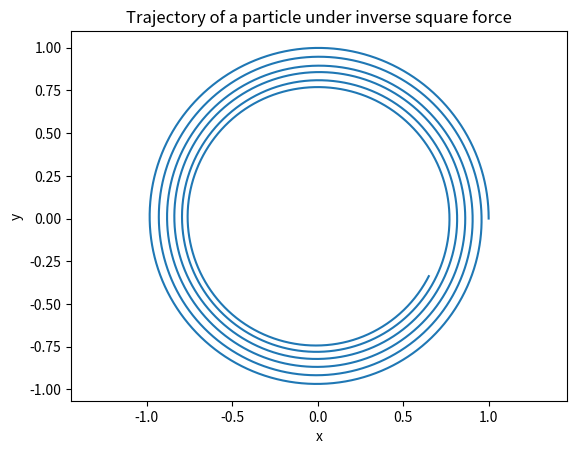
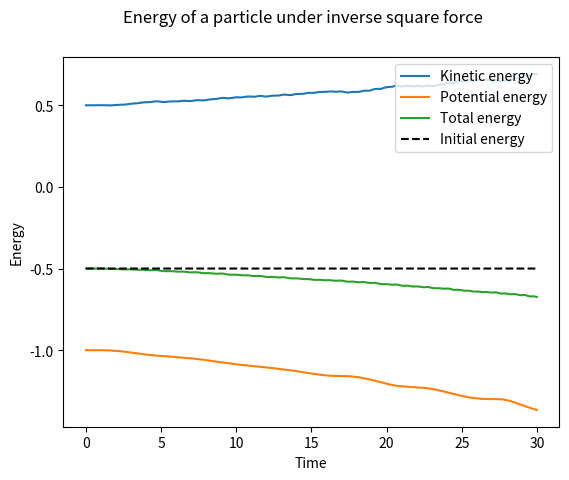

Write Python code to recreate these figures, in order.
import numpy as np
import matplotlib.pyplot as plt
from scipy.integrate import solve_ivp
from math import sqrt

# Constants
m = 1.0
k = 1.0
t_0 = 0.0
t_f = 30.0
t_span = [0.0, 100.0]

v_y0 = 1

# Initial conditions
z_t0 = [1, 0, 0, v_y0]


def movement_function(t, z):
    x, y, v_x, v_y = z
    r = np.sqrt(x**2+y**2)
    a_x = -k*x/r**3
    a_y = -k*y/r**3
    return [v_x, v_y, a_x, a_y]


def angular_momentum(x, y, v_y, v_x, m):
    L = m*(x*v_y - y*v_x)
    return L


def kinetic_energy(v_y, v_x, m):
    K = m/2*((v_x)**2+(v_y)**2)
    return K


def potential_energy(x, y, k):
    r = np.sqrt(x**2+y**2)
    U = -k/r
    return U


def total_energy(K, U):
    E_tot = K + U
    return E_tot


def find_trajectory():

    # Solve the ODE
    sol = solve_ivp(movement_function, t_span, z_t0, t_eval=np.linspace(t_0, t_f, 10000))

    # Extract the solution
    x = sol.y[0]
    y = sol.y[1]
    v_x = sol.y[2]
    v_y = sol.y[3]
    t = sol.t

    # Compute the energy at each time point
    K = [kinetic_energy(v_y[i], v_x[i], m) for i in range(len(t))]
    U = [potential_energy(x[i], y[i], k) for i in range(len(t))]
    E_tot = [total_energy(K[i], U[i]) for i in range(len(t))]

    # Compute the angular momentum
    L = angular_momentum(x, y, v_y, v_x, m)

    # Plot the trajectory
    plt.plot(x, y)
    plt.axis('equal')
    plt.xlabel('x')
    plt.ylabel('y')
    plt.title('Trajectory of a particle under inverse square force')

    # Plot the energy diagram
    fig, ax = plt.subplots()
    fig.suptitle('Energy of a particle under inverse square force')
    ax.set_xlabel('Time')
    ax.set_ylabel('Energy')
    ax.plot(t, K, label='Kinetic energy')
    ax.plot(t, U, label='Potential energy')
    ax.plot(t, E_tot, label='Total energy')
    ax.plot(t, [E_tot[0]] * len(t), 'k--', label='Initial energy')
    ax.legend()


find_trajectory()

#hej